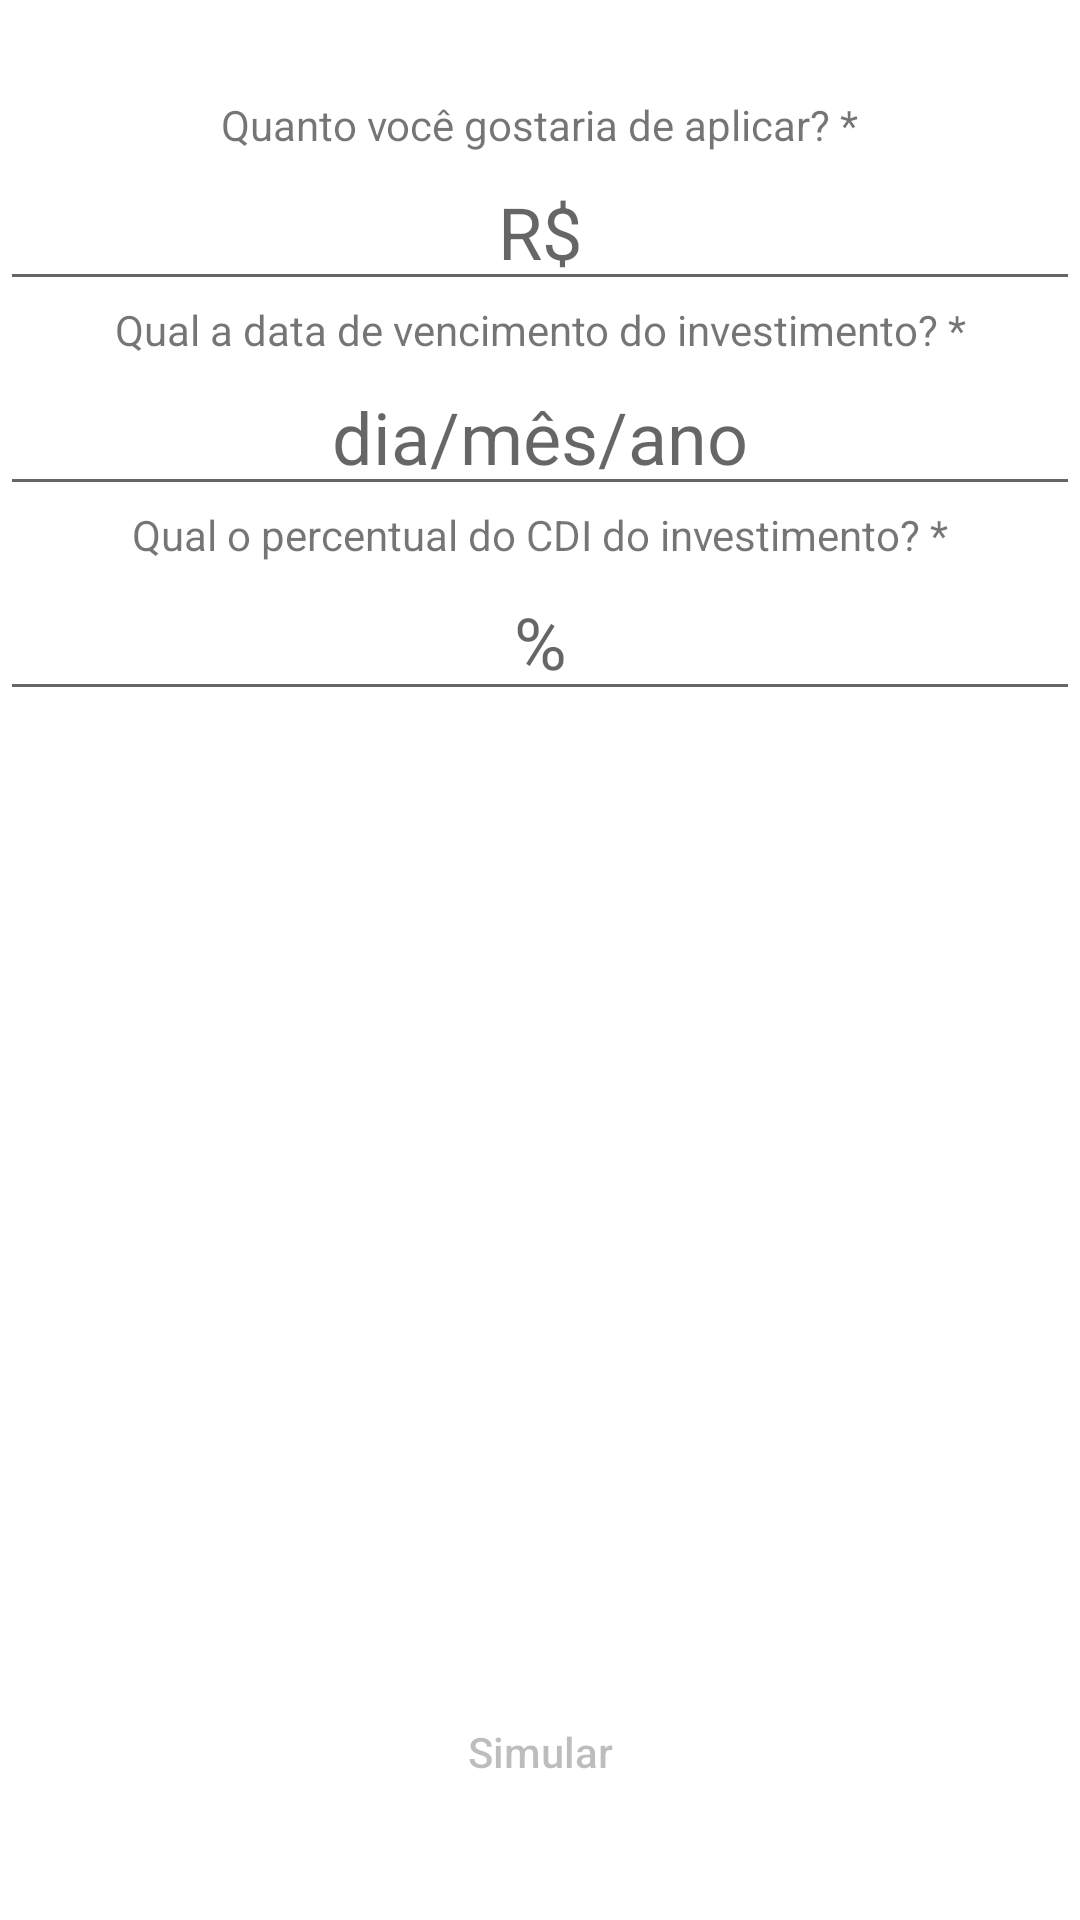

Layout XML and referenced resources for this Android screen:
<!-- AndroidManifest.xml: application theme Theme.EasyInvest -->
<!-- res/layout/fragment_simulate_investment.xml -->
<?xml version="1.0" encoding="utf-8"?>
<androidx.constraintlayout.widget.ConstraintLayout xmlns:android="http://schemas.android.com/apk/res/android"
    xmlns:app="http://schemas.android.com/apk/res-auto"
    android:layout_width="match_parent"
    android:layout_height="match_parent"
    android:layout_marginHorizontal="@dimen/default_margin">


    <androidx.constraintlayout.widget.Guideline
        android:id="@+id/simulateInvestmentTopGuideline"
        android:layout_width="wrap_content"
        android:layout_height="wrap_content"
        android:orientation="horizontal"
        app:layout_constraintGuide_percent="0.05" />

    <TextView
        android:id="@+id/simulateInvestmentAmountToInvestTv"
        android:layout_width="wrap_content"
        android:layout_height="wrap_content"
        android:text="@string/amount_to_invest_field"
        app:layout_constraintEnd_toEndOf="parent"
        app:layout_constraintStart_toStartOf="parent"
        app:layout_constraintTop_toBottomOf="@id/simulateInvestmentTopGuideline" />

    <EditText
        android:id="@+id/simulateInvestmentAmountToInvestEt"
        android:layout_width="match_parent"
        android:layout_height="wrap_content"
        android:gravity="center"
        android:hint="@string/amount_to_invest_hint"
        android:inputType="number"
        android:textAlignment="center"
        android:textSize="24sp"
        app:layout_constraintEnd_toEndOf="parent"
        app:layout_constraintStart_toStartOf="parent"
        app:layout_constraintTop_toBottomOf="@+id/simulateInvestmentAmountToInvestTv" />


    <TextView
        android:id="@+id/simulateInvestmentDueDateTv"
        android:layout_width="wrap_content"
        android:layout_height="wrap_content"
        android:text="@string/duedate_field"
        app:layout_constraintEnd_toEndOf="parent"
        app:layout_constraintStart_toStartOf="parent"
        app:layout_constraintTop_toBottomOf="@+id/simulateInvestmentAmountToInvestEt" />

    <EditText
        android:id="@+id/simulateInvestmentDueDateEt"
        android:layout_width="match_parent"
        android:layout_height="wrap_content"
        android:gravity="center"
        android:hint="@string/duedate_hint"
        android:inputType="date"
        android:maxLength="10"
        android:textAlignment="center"
        android:textSize="24sp"
        app:layout_constraintEnd_toEndOf="parent"
        app:layout_constraintStart_toStartOf="parent"
        app:layout_constraintTop_toBottomOf="@id/simulateInvestmentDueDateTv" />


    <TextView
        android:id="@+id/simulateInvestmentCdiPercentageTv"
        android:layout_width="wrap_content"
        android:layout_height="wrap_content"
        android:text="@string/cdi_percentage_field"
        app:layout_constraintEnd_toEndOf="parent"
        app:layout_constraintStart_toStartOf="parent"
        app:layout_constraintTop_toBottomOf="@id/simulateInvestmentDueDateEt" />

    <EditText
        android:id="@+id/simulateInvestmentCdiPercentageEt"
        android:layout_width="match_parent"
        android:layout_height="wrap_content"
        android:gravity="center"
        android:hint="@string/cdi_percentage_hint"
        android:inputType="number"
        android:textAlignment="center"
        android:textSize="24sp"
        app:layout_constraintEnd_toEndOf="parent"
        app:layout_constraintStart_toStartOf="parent"
        app:layout_constraintTop_toBottomOf="@id/simulateInvestmentCdiPercentageTv"
        app:layout_constraintVertical_bias="1" />


    <androidx.constraintlayout.widget.Guideline
        android:id="@+id/simulateInvestmentBottomGuideline"
        android:layout_width="wrap_content"
        android:layout_height="wrap_content"
        android:orientation="horizontal"
        app:layout_constraintGuide_percent="0.95" />

    <Button
        android:id="@+id/simulateInvestmentSimulateBtn"
        android:layout_width="match_parent"
        android:layout_height="wrap_content"
        android:background="@drawable/easyinvest_button"
        android:enabled="false"
        android:text="@string/simulate_button"
        android:textAllCaps="false"
        app:layout_constraintBottom_toTopOf="@id/simulateInvestmentBottomGuideline"
        app:layout_constraintEnd_toEndOf="parent"
        app:layout_constraintStart_toStartOf="parent" />

    <FrameLayout
        android:id="@+id/simulateInvestmentLoadingFl"
        android:layout_width="match_parent"
        android:layout_height="match_parent"
        android:background="@color/white"
        android:visibility="gone">

        <ProgressBar
            android:layout_width="wrap_content"
            android:layout_height="wrap_content"
            android:layout_gravity="center" />

    </FrameLayout>


</androidx.constraintlayout.widget.ConstraintLayout>
<!-- resources referenced by this layout -->
<resources>
  <dimen name="default_margin">24dp</dimen>
  <!-- drawable easyinvest_button (drawable) -->
  <?xml version="1.0" encoding="utf-8"?>
  <selector xmlns:android="http://schemas.android.com/apk/res/android">
  
      <item android:drawable="@drawable/round_button_disabled" android:state_enabled="false" />
      <item android:drawable="@drawable/round_button_enabled" android:state_enabled="true" />
      <item android:drawable="@drawable/round_button_enabled" />
  
  </selector>
  <string name="amount_to_invest_field">Quanto você gostaria de aplicar? *</string>
  <string name="amount_to_invest_hint">R$</string>
  <string name="cdi_percentage_field">Qual o percentual do CDI do investimento? *</string>
  <string name="cdi_percentage_hint">%</string>
  <string name="duedate_field">Qual a data de vencimento do investimento? *</string>
  <string name="duedate_hint">dia/mês/ano</string>
  <string name="simulate_button">Simular</string>
  <style name="Theme.EasyInvest" parent="Theme.MaterialComponents.DayNight.DarkActionBar">
          
          <item name="colorPrimary">@color/purple_500</item>
          <item name="colorPrimaryVariant">@color/purple_700</item>
          <item name="colorOnPrimary">@color/white</item>
          
          <item name="colorSecondary">@color/teal_200</item>
          <item name="colorSecondaryVariant">@color/teal_700</item>
          <item name="colorOnSecondary">@color/black</item>
          
          <item name="android:statusBarColor" tools:targetApi="l">?attr/colorPrimaryVariant</item>
          
      </style>
  <!-- drawable round_button_enabled (drawable) -->
  <?xml version="1.0" encoding="utf-8"?>
  <shape xmlns:android="http://schemas.android.com/apk/res/android"
      android:shape="rectangle">
      <solid android:color="#006600" />
      <corners android:bottomRightRadius="8dp"
          android:bottomLeftRadius="8dp"
          android:topRightRadius="8dp"
          android:topLeftRadius="8dp"/>
  
  </shape>
  <!-- not gathered from this repository: default colours our renderer supplied (Android Studio template values) -->
  <color name="purple_500">#FF6200EE</color>
  <color name="purple_700">#FF3700B3</color>
  <color name="teal_200">#FF03DAC5</color>
  <color name="teal_700">#FF018786</color>
  <color name="black">#FF000000</color>
  <color name="white">#FFFFFFFF</color>
</resources>
